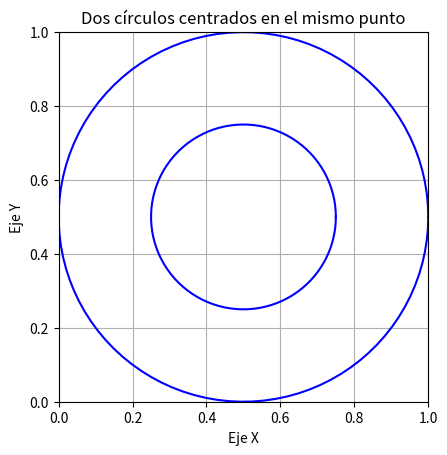

Generate this figure with matplotlib: (Note: this script raises an exception after producing the figure.)
import matplotlib.pyplot as plt
import numpy as np
import random
from matplotlib.animation import FuncAnimation
import math

def pesos(n):
    return [(random.random(), random.random()) for _ in range(n)]

def senalesPesos(n, t_max):
    learning_rate = 0.1
    contador = 0
    posiciones = []
    pe = pesos(n)
    #print(pe)
    distanciasOrdenadas = []
    pos = 0
    for _ in range(t_max):

        e = (random.random(), random.random())

        for punto in pe:
            
            dist = math.sqrt((punto[0] - e[0])**2 + (punto[1] - e[1])**2)
            tupla = (dist, pos)
            pos += 1
            distanciasOrdenadas.append(tupla)

        distanciasOrdenadas.sort()

        for i, tup in enumerate(distanciasOrdenadas):
            distanciasOrdenadas[tup[1]] += learning_rate * (e - distanciasOrdenadas[tup[1]]) * np.exp(-i)


    print(distanciasOrdenadas)

        

    


def dibujarCirculo(r1, r2):
    # Definir el radio del círculo
    x = np.linspace(0, 1, 100)  

    # Ecuación del primer círculo centrado en (0.5, 0.5) con radio r1
    y1 = np.sqrt(r1**2 - (x - 0.5)**2) + 0.5 

    # Ecuación del segundo círculo centrado en el mismo punto (0.5, 0.5) con radio r
    radio1 = 0.5
    radio2 = 0.25
    centro_x = 0.5
    centro_y = 0.5

    theta = np.linspace(0, 2*np.pi, 100)
    x1 = centro_x + radio1 * np.cos(theta)
    y1 = centro_y + radio1 * np.sin(theta)

    theta = np.linspace(0, 2*np.pi, 100)
    x2 = centro_x + radio2 * np.cos(theta)
    y2 = centro_y + radio2 * np.sin(theta)

    # Dibujar los círculos
    plt.figure()
    plt.plot(x1, y1, 'b')
    plt.plot(x2, y2, 'b')
    plt.gca().set_aspect('equal', adjustable='box')  # Aspecto igual en ambos ejes para que los círculos se vean circulares
    plt.xlim(0, 1)  # Establecer límites del eje x
    plt.ylim(0, 1)  # Establecer límites del eje y
    plt.title('Dos círculos centrados en el mismo punto')
    plt.xlabel('Eje X')
    plt.ylabel('Eje Y')
    plt.grid(True)
    plt.show()

# Parametros
n = 3
dimension = 2
t_max = 5
r1 = 0.5
r2 = 0.25


dibujarCirculo(r1, r2)
senalesPesos(n, t_max)
